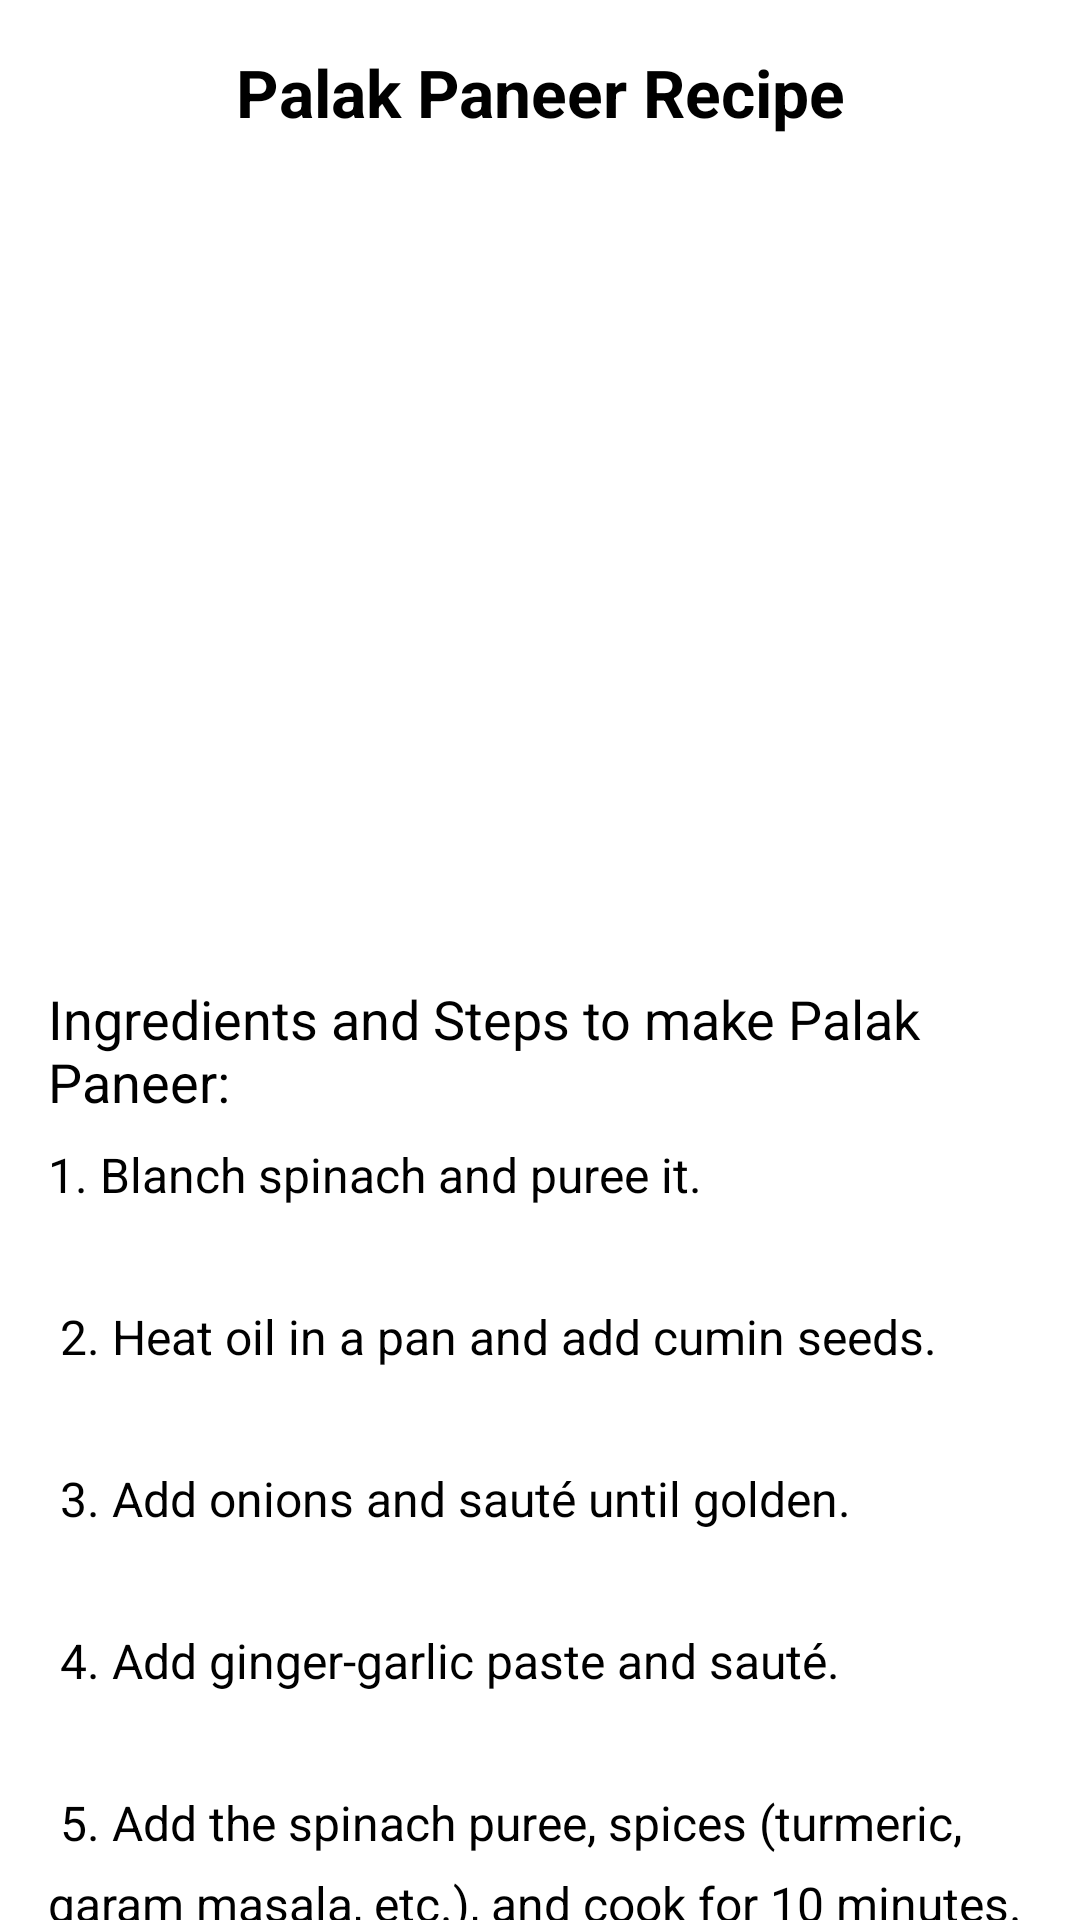

Produce the Android XML layout that renders to this screen, including the resource entries it uses.
<!-- AndroidManifest.xml: application theme Theme.ExampleApplication -->
<!-- res/layout/activity_palak_paneer.xml -->
<?xml version="1.0" encoding="utf-8"?>
<ScrollView xmlns:android="http://schemas.android.com/apk/res/android"
    android:layout_width="match_parent"
    android:layout_height="match_parent">

    <LinearLayout
        android:layout_width="match_parent"
        android:layout_height="wrap_content"
        android:orientation="vertical"
        android:padding="16dp"
        android:gravity="center_horizontal">

        
        <TextView
            android:layout_width="wrap_content"
            android:layout_height="wrap_content"
            android:text="Palak Paneer Recipe"
            android:textSize="22sp"
            android:textStyle="bold"
            android:gravity="center"
            android:layout_marginBottom="16dp"/>

        
        <ImageView
            android:id="@+id/palakPaneerImage"
            android:layout_width="match_parent"
            android:layout_height="250dp"
            android:src="@drawable/palakpaneer"
            android:contentDescription="Palak Paneer Image"
            android:layout_marginBottom="16dp"/>

        
        <TextView
            android:id="@+id/recipeProcedure"
            android:layout_width="wrap_content"
            android:layout_height="wrap_content"
            android:text="Ingredients and Steps to make Palak Paneer:"
            android:textSize="18sp"
            android:layout_marginBottom="8dp"/>

        
        <TextView
            android:id="@+id/procedureSteps"
            android:layout_width="match_parent"
            android:layout_height="wrap_content"
            android:text="@string/palak_paneer_recipe_procedure"
            android:textSize="16sp"
            android:lineSpacingExtra="8dp"
            android:layout_marginBottom="16dp"/>

        
        <Button
            android:id="@+id/addFavoriteButton"
            android:layout_width="wrap_content"
            android:layout_height="wrap_content"
            android:text="Add to Favorites"
            android:layout_marginTop="16dp"
            android:layout_gravity="center_horizontal"/>

    </LinearLayout>
</ScrollView>
<!-- resources referenced by this layout -->
<resources>
  <string name="palak_paneer_recipe_procedure">
          1. Blanch spinach and puree it.\n\n
          2. Heat oil in a pan and add cumin seeds.\n\n
          3. Add onions and sauté until golden.\n\n
          4. Add ginger-garlic paste and sauté.\n\n
          5. Add the spinach puree, spices (turmeric, garam masala, etc.), and cook for 10 minutes.\n\n
          6. Add cubed paneer, cook for 5 minutes, and serve hot.
      </string>
  <style name="Theme.ExampleApplication" parent="Base.Theme.ExampleApplication">
          
          <item name="android:navigationBarColor">@android:color/transparent</item>
          <item name="android:statusBarColor">@android:color/transparent</item>
          <item name="android:windowLightStatusBar">?attr/isLightTheme</item>
      </style>
</resources>
